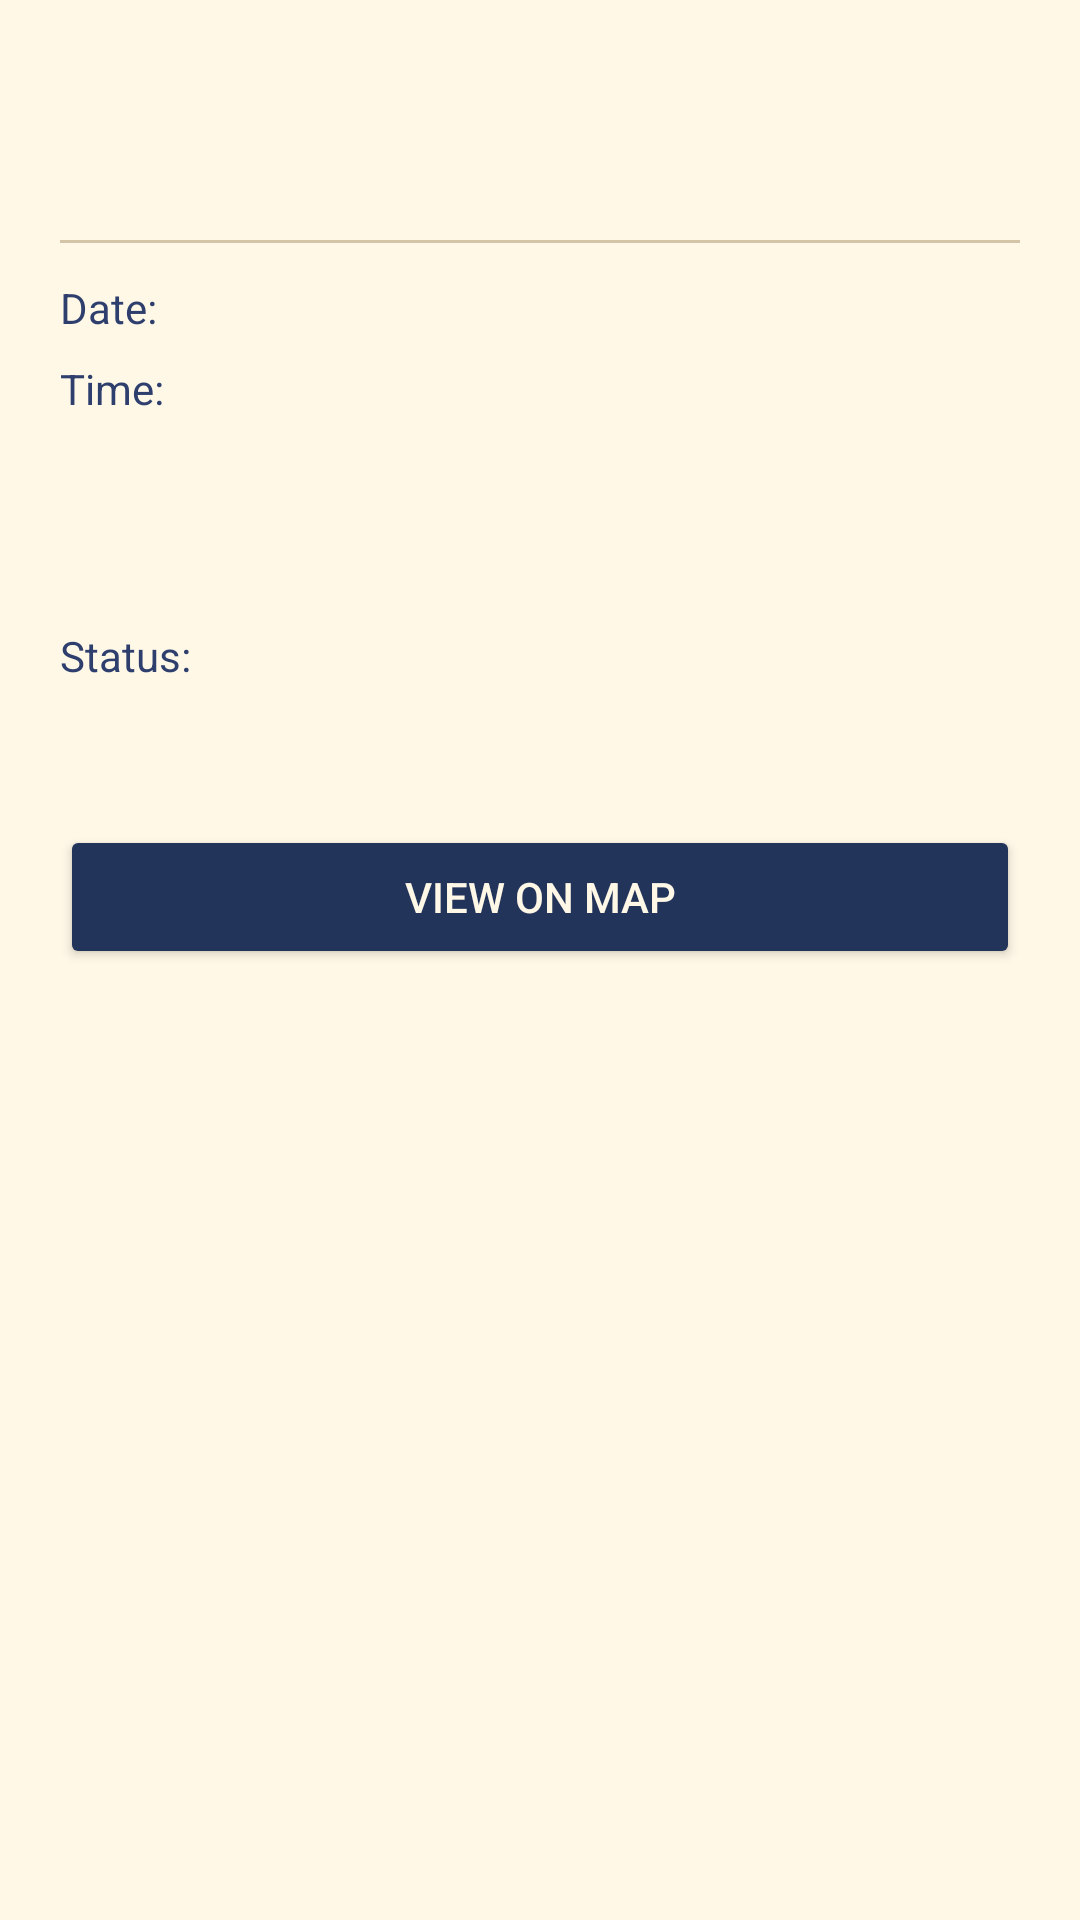

Produce the Android XML layout that renders to this screen, including the resource entries it uses.
<!-- AndroidManifest.xml: application theme Theme.PothBondhu -->
<!-- res/layout/dialog_alert_details.xml -->
<?xml version="1.0" encoding="utf-8"?>
<LinearLayout xmlns:android="http://schemas.android.com/apk/res/android"
    android:layout_width="match_parent"
    android:layout_height="wrap_content"
    android:orientation="vertical"
    android:padding="20dp"
    android:background="@color/beige_light">

    
    <LinearLayout
        android:layout_width="match_parent"
        android:layout_height="wrap_content"
        android:orientation="horizontal"
        android:gravity="center_vertical">

        <TextView
            android:id="@+id/typeIcon"
            android:layout_width="48dp"
            android:layout_height="48dp"
            android:textSize="32sp"
            android:gravity="center" />

        <TextView
            android:id="@+id/typeText"
            android:layout_width="0dp"
            android:layout_height="wrap_content"
            android:layout_weight="1"
            android:textSize="20sp"
            android:textStyle="bold"
            android:textColor="@color/navy_dark" />

    </LinearLayout>

    <View
        android:layout_width="match_parent"
        android:layout_height="1dp"
        android:background="@color/beige_dark"
        android:layout_marginVertical="12dp" />

    
    <LinearLayout
        android:layout_width="match_parent"
        android:layout_height="wrap_content"
        android:orientation="horizontal">

        <TextView
            android:layout_width="0dp"
            android:layout_height="wrap_content"
            android:layout_weight="1"
            android:text="Date:"
            android:textSize="14sp"
            android:textColor="@color/navy_light" />

        <TextView
            android:id="@+id/dateText"
            android:layout_width="0dp"
            android:layout_height="wrap_content"
            android:layout_weight="1"
            android:textSize="14sp"
            android:textColor="@color/navy_dark" />

    </LinearLayout>

    <LinearLayout
        android:layout_width="match_parent"
        android:layout_height="wrap_content"
        android:orientation="horizontal"
        android:layout_marginTop="8dp">

        <TextView
            android:layout_width="0dp"
            android:layout_height="wrap_content"
            android:layout_weight="1"
            android:text="Time:"
            android:textSize="14sp"
            android:textColor="@color/navy_light" />

        <TextView
            android:id="@+id/timeText"
            android:layout_width="0dp"
            android:layout_height="wrap_content"
            android:layout_weight="1"
            android:textSize="14sp"
            android:textColor="@color/navy_dark" />

    </LinearLayout>

    
    <TextView
        android:id="@+id/locationText"
        android:layout_width="match_parent"
        android:layout_height="wrap_content"
        android:layout_marginTop="12dp"
        android:textSize="14sp"
        android:textColor="@color/navy_dark" />

    
    <TextView
        android:id="@+id/contactsText"
        android:layout_width="match_parent"
        android:layout_height="wrap_content"
        android:layout_marginTop="12dp"
        android:textSize="14sp"
        android:textColor="@color/navy_light" />

    
    <LinearLayout
        android:layout_width="match_parent"
        android:layout_height="wrap_content"
        android:orientation="horizontal"
        android:layout_marginTop="8dp">

        <TextView
            android:layout_width="0dp"
            android:layout_height="wrap_content"
            android:layout_weight="1"
            android:text="Status:"
            android:textSize="14sp"
            android:textColor="@color/navy_light" />

        <TextView
            android:id="@+id/statusText"
            android:layout_width="0dp"
            android:layout_height="wrap_content"
            android:layout_weight="1"
            android:textSize="14sp"
            android:textStyle="bold" />

    </LinearLayout>

    
    <TextView
        android:id="@+id/detailsText"
        android:layout_width="match_parent"
        android:layout_height="wrap_content"
        android:layout_marginTop="12dp"
        android:textSize="14sp"
        android:textColor="@color/navy_light" />

    
    <Button
        android:id="@+id/viewMapBtn"
        android:layout_width="match_parent"
        android:layout_height="48dp"
        android:layout_marginTop="16dp"
        android:text="View on Map"
        android:backgroundTint="@color/navy_primary"
        android:textColor="@color/beige_light" />

</LinearLayout>
<!-- resources referenced by this layout -->
<resources>
  <color name="beige_dark">#D4C5A9</color>
  <color name="beige_light">#FFF8E7</color>
  <color name="navy_dark">#1A2A4A</color>
  <color name="navy_light">#2E3F6E</color>
  <color name="navy_primary">#23345B</color>
  <style name="Theme.PothBondhu" parent="Theme.MaterialComponents.DayNight.NoActionBar">
          <item name="colorPrimary">@color/navy_primary</item>
          <item name="colorPrimaryVariant">@color/navy_dark</item>
          <item name="colorOnPrimary">@color/beige_light</item>
          <item name="colorSecondary">@color/beige_primary</item>
          <item name="colorSecondaryVariant">@color/beige_dark</item>
          <item name="colorOnSecondary">@color/navy_dark</item>
          <item name="android:statusBarColor">@color/navy_dark</item>
          <item name="android:windowBackground">@color/beige_light</item>
      </style>
  <color name="beige_primary">#F5ECD7</color>
</resources>
